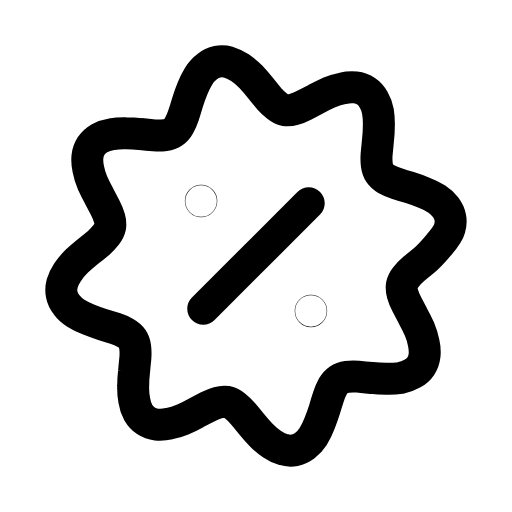
t = 0.00 s
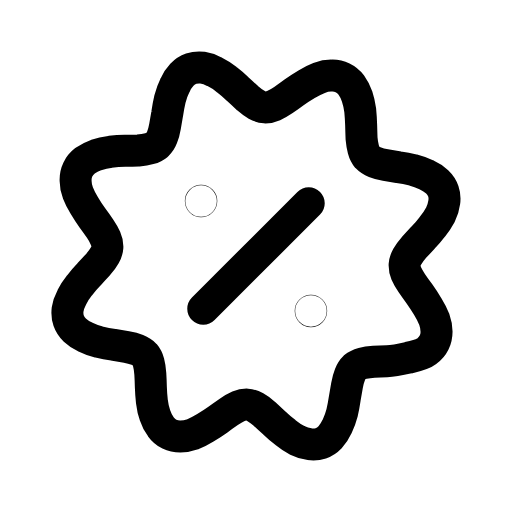
t = 0.20 s
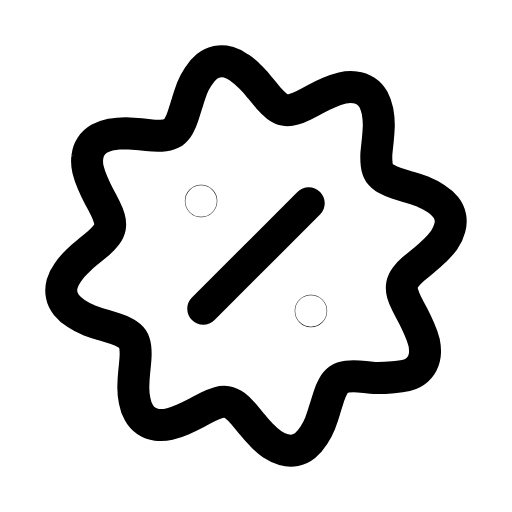
t = 0.61 s
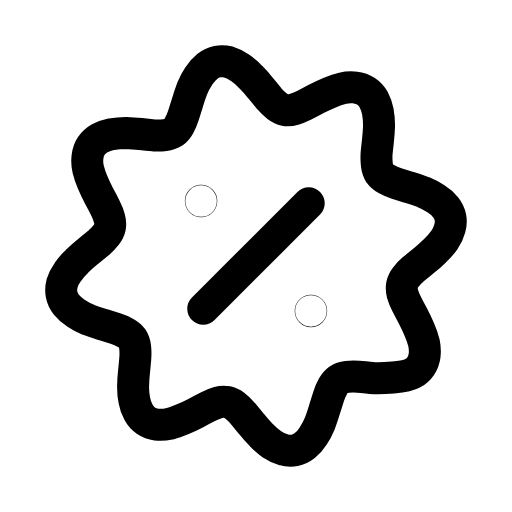
t = 0.88 s
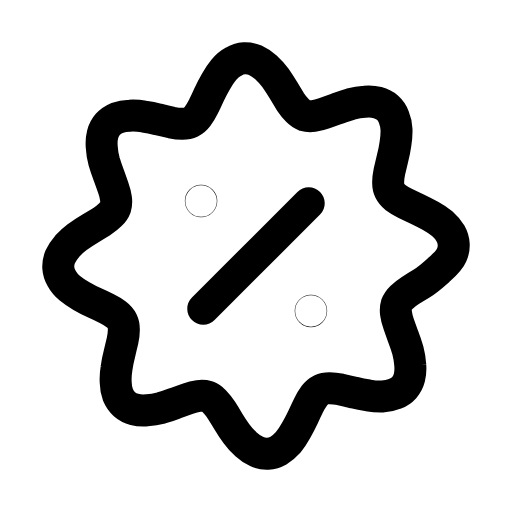
t = 1.22 s
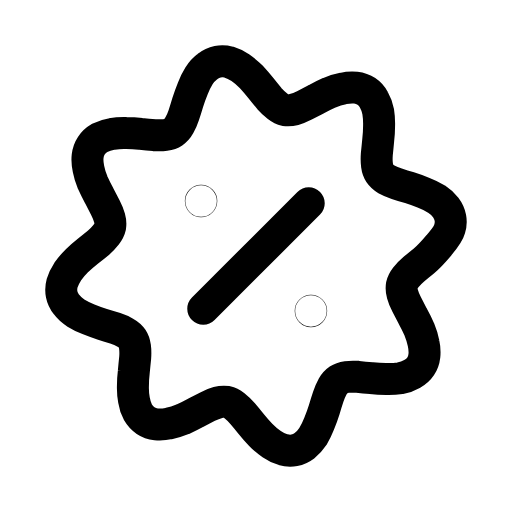
t = 1.49 s

The animated SVG that drew these frames (rendered in a browser with its animation timeline set to each time). Animation: 1 SMIL element (animateTransform=1); one cycle of 1.80 s, repeats indefinitely.

<svg xmlns="http://www.w3.org/2000/svg" width="24" height="24" viewBox="0 0 24 24" fill="none"><g transform="translate(-0.36 -0.36) scale(1.03)"><g><animateTransform attributeName="transform" type="rotate" values="0 12 12;45 12 12;45 12 12;0 12 12;0 12 12" keyTimes="0;0.45;0.6;0.9;1" dur="1.8s" repeatCount="indefinite" calcMode="spline" keySplines="0.16 1 0.3 1;0.16 1 0.3 1;0.16 1 0.3 1;0.16 1 0.3 1"/><path stroke="currentColor" stroke-width="1.456" stroke-linecap="round" stroke-linejoin="round" fill="none" d="M20.32 11.5Q19.9 12 19.64 12.21Q19.39 12.41 19.18 12.59Q18.96 12.78 18.82 12.96Q18.68 13.14 18.64 13.32Q18.61 13.51 18.67 13.72Q18.73 13.94 18.86 14.19Q18.99 14.44 19.14 14.73Q19.3 15.02 19.44 15.33Q19.57 15.64 19.63 15.95Q19.7 16.26 19.67 16.53Q19.64 16.8 19.5 17.01Q19.36 17.22 19.12 17.35Q18.88 17.49 18.57 17.55Q18.26 17.6 17.93 17.59Q17.59 17.59 17.26 17.55Q16.93 17.52 16.64 17.49Q16.36 17.47 16.14 17.5Q15.92 17.53 15.77 17.63Q15.61 17.74 15.5 17.93Q15.39 18.13 15.3 18.4Q15.21 18.67 15.12 18.98Q15.02 19.3 14.89 19.62Q14.77 19.93 14.61 20.2Q14.44 20.46 14.22 20.63Q14.01 20.79 13.76 20.84Q13.51 20.89 13.25 20.81Q12.99 20.74 12.73 20.56Q12.47 20.39 12.23 20.14Q12 19.9 11.79 19.64Q11.59 19.39 11.41 19.18Q11.22 18.96 11.04 18.82Q10.86 18.68 10.68 18.64Q10.49 18.61 10.28 18.67Q10.06 18.73 9.81 18.86Q9.56 18.99 9.27 19.14Q8.98 19.3 8.67 19.44Q8.36 19.57 8.05 19.63Q7.74 19.7 7.47 19.67Q7.2 19.64 6.99 19.5Q6.78 19.36 6.64 19.12Q6.51 18.88 6.46 18.57Q6.4 18.26 6.41 17.93Q6.41 17.59 6.45 17.26Q6.48 16.93 6.51 16.64Q6.53 16.36 6.5 16.14Q6.47 15.92 6.37 15.77Q6.26 15.61 6.06 15.5Q5.87 15.39 5.6 15.3Q5.33 15.21 5.02 15.12Q4.7 15.02 4.38 14.89Q4.07 14.77 3.81 14.61Q3.54 14.44 3.38 14.22Q3.21 14.01 3.16 13.76Q3.11 13.51 3.18 13.25Q3.26 12.99 3.43 12.73Q3.61 12.47 3.85 12.23Q4.1 12 4.36 11.79Q4.61 11.59 4.83 11.41Q5.04 11.22 5.18 11.04Q5.32 10.86 5.36 10.68Q5.39 10.49 5.33 10.28Q5.27 10.06 5.14 9.81Q5.01 9.56 4.86 9.27Q4.7 8.98 4.56 8.67Q4.43 8.36 4.37 8.05Q4.3 7.74 4.33 7.47Q4.36 7.2 4.5 6.99Q4.64 6.78 4.88 6.64Q5.12 6.51 5.43 6.46Q5.74 6.4 6.08 6.41Q6.41 6.41 6.74 6.45Q7.07 6.48 7.36 6.51Q7.64 6.53 7.86 6.5Q8.08 6.47 8.23 6.37Q8.39 6.26 8.5 6.06Q8.61 5.87 8.7 5.6Q8.79 5.33 8.88 5.02Q8.98 4.7 9.11 4.38Q9.23 4.07 9.39 3.81Q9.56 3.54 9.78 3.38Q9.99 3.21 10.24 3.16Q10.49 3.11 10.75 3.18Q11.01 3.26 11.27 3.43Q11.53 3.61 11.77 3.85Q12 4.1 12.21 4.36Q12.41 4.61 12.59 4.83Q12.78 5.04 12.96 5.18Q13.14 5.32 13.32 5.36Q13.51 5.39 13.72 5.33Q13.94 5.27 14.19 5.14Q14.44 5.01 14.73 4.86Q15.02 4.7 15.33 4.56Q15.64 4.43 15.95 4.37Q16.26 4.3 16.53 4.33Q16.8 4.36 17.01 4.5Q17.22 4.64 17.35 4.88Q17.49 5.12 17.55 5.43Q17.6 5.74 17.59 6.08Q17.59 6.41 17.55 6.74Q17.52 7.07 17.49 7.36Q17.47 7.64 17.5 7.86Q17.53 8.08 17.63 8.23Q17.74 8.39 17.93 8.5Q18.13 8.61 18.4 8.7Q18.67 8.79 18.98 8.88Q19.3 8.98 19.62 9.11Q19.93 9.23 20.2 9.39Q20.46 9.56 20.63 9.78Q20.79 9.99 20.84 10.24Q20.89 10.49 20.81 10.75Q20.74 11.01 20.32 11.5Z"></path></g><line stroke="currentColor" stroke-width="1.456" stroke-linecap="round" stroke-linejoin="round" fill="none" x1="9.6" y1="14.4" x2="14.4" y2="9.6"></line><circle stroke="currentColor" stroke-width="1.456" stroke-linecap="round" stroke-linejoin="round" fill="none" cx="9.5" cy="9.5" r="0.01"></circle><circle stroke="currentColor" stroke-width="1.456" stroke-linecap="round" stroke-linejoin="round" fill="none" cx="14.5" cy="14.5" r="0.01"></circle></g></svg>
